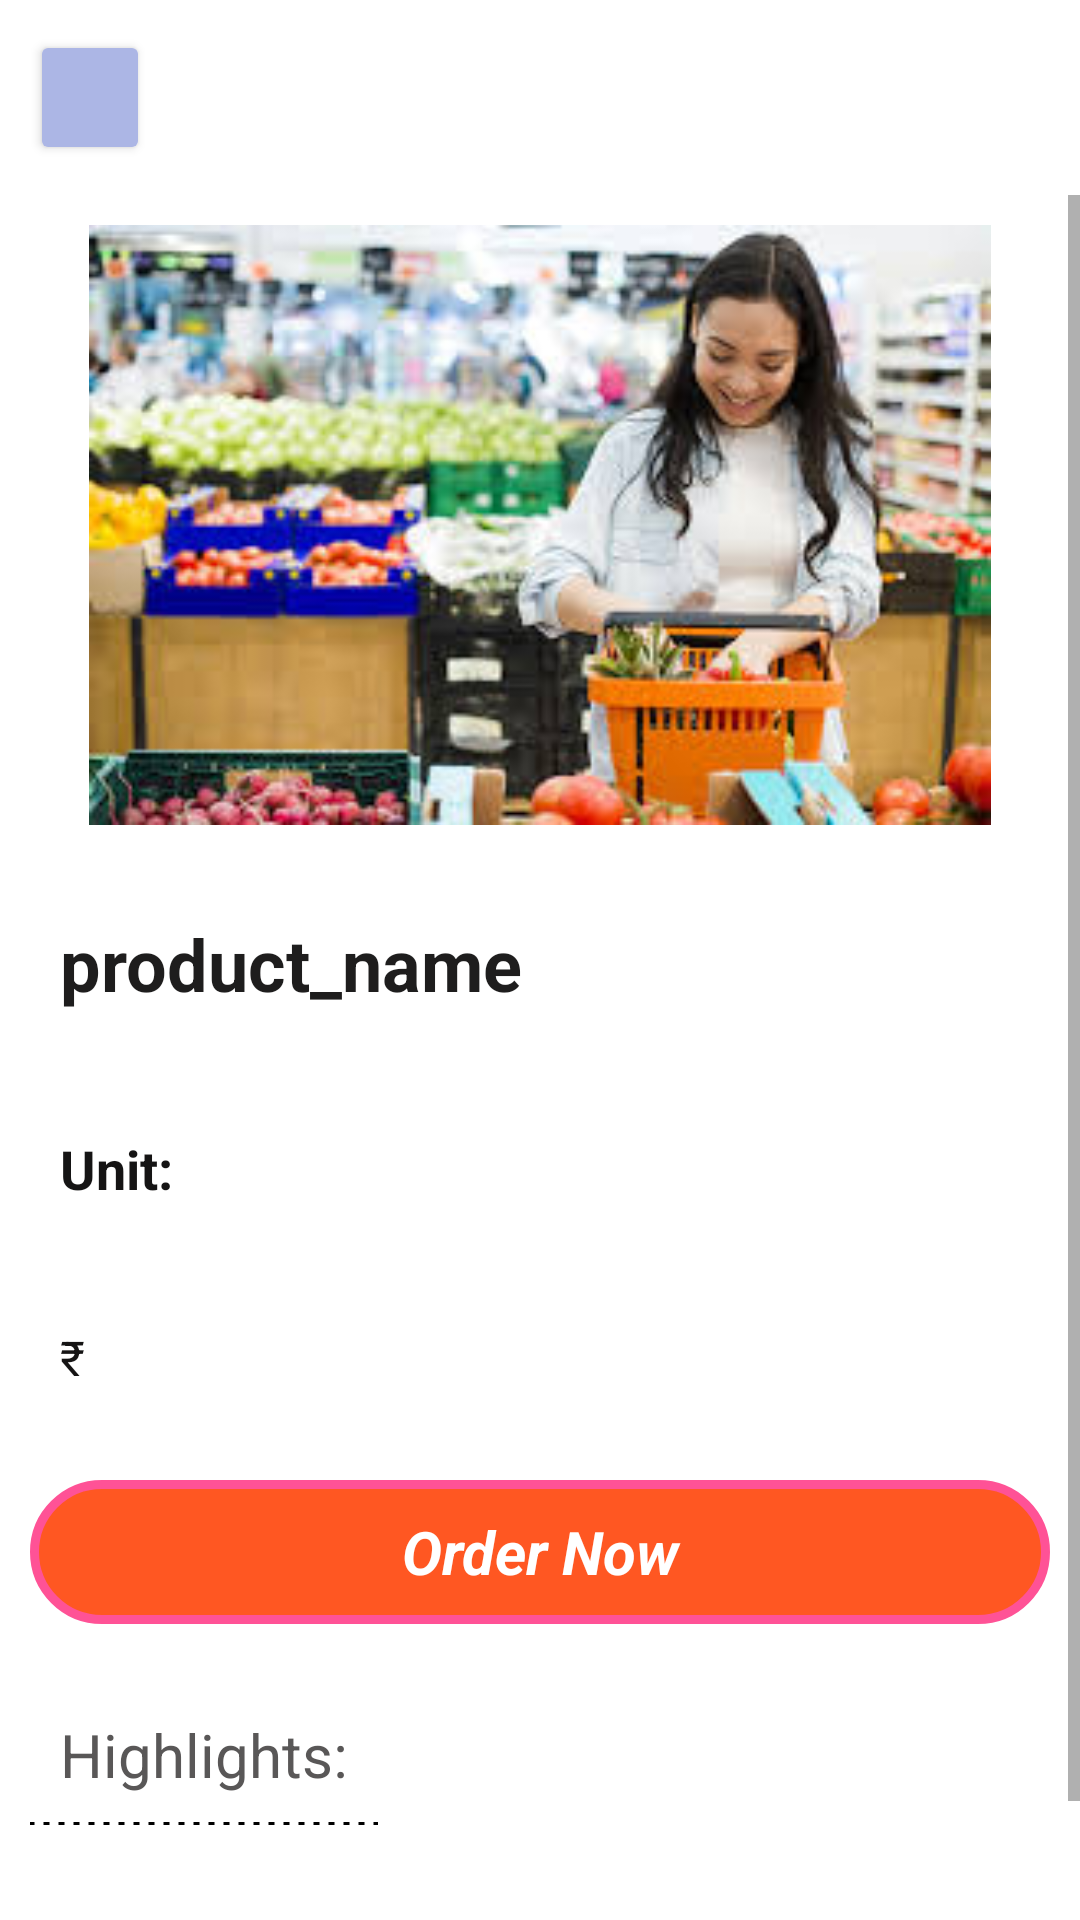

Layout XML and referenced resources for this Android screen:
<!-- AndroidManifest.xml: application theme Theme.Grocery_new -->
<!-- res/layout/activity_show_product.xml -->
<?xml version="1.0" encoding="utf-8"?>
<RelativeLayout xmlns:android="http://schemas.android.com/apk/res/android"
    xmlns:app="http://schemas.android.com/apk/res-auto"
    xmlns:tools="http://schemas.android.com/tools"
    android:layout_width="match_parent"
    android:layout_height="wrap_content"
    tools:context=".show_product">

  <LinearLayout
      android:layout_width="match_parent"
      android:layout_height="match_parent"
      android:orientation="vertical">

    
    <LinearLayout
        android:layout_width="match_parent"
        android:layout_height="wrap_content"
        android:orientation="vertical">

      <Button
          android:id="@+id/back_pro"
          android:layout_width="40dp"
          android:layout_height="45dp"
          android:layout_margin="10dp"
          android:backgroundTint="#acb6e5"
          android:padding="9dp"
          app:cornerRadius="@android:dimen/app_icon_size"
          app:icon="@drawable/backicon" />
    </LinearLayout>

    <ScrollView
        android:layout_width="match_parent"
        android:layout_height="wrap_content">

      <LinearLayout
          android:layout_width="match_parent"
          android:layout_height="wrap_content"
          android:orientation="vertical">

        <ImageView
            android:id="@+id/p_img2"
            android:layout_width="match_parent"
            android:layout_height="200dp"
            android:layout_margin="10dp"
            app:srcCompat="@drawable/gro2" />

        <TextView
            android:id="@+id/p_name2"
            android:layout_width="match_parent"
            android:layout_height="wrap_content"
            android:layout_margin="10dp"
            android:padding="10dp"
            android:text="product_name"
            android:textColor="#1E1D1D"
            android:textSize="24sp"
            android:textStyle="bold" />

        <TextView
            android:id="@+id/p_quantity2"
            android:layout_width="match_parent"
            android:layout_height="wrap_content"
            android:layout_margin="10dp"
            android:padding="10dp"
            android:text="Unit:"
            android:textColor="#151414"
            android:textSize="18sp"
            android:textStyle="bold" />

        <TextView
            android:id="@+id/p_price2"
            android:layout_width="match_parent"
            android:layout_height="wrap_content"
            android:layout_margin="10dp"
            android:padding="10dp"
            android:text="₹"
            android:textColor="#151414"
            android:textSize="16sp" />

        <TextView
            android:id="@+id/orderbtn"
            android:layout_width="match_parent"
            android:layout_height="48dp"
            android:layout_margin="10dp"
            android:background="@drawable/rec"
            android:gravity="center"
            android:padding="10dp"
            android:text="Order Now"
            android:textColor="#FFFFFF"
            android:textSize="20sp"
            android:textStyle="bold|italic" />

        <TextView
            android:id="@+id/textView19"
            android:layout_width="wrap_content"
            android:layout_height="wrap_content"
            android:layout_margin="10dp"
            android:background="@drawable/underline"
            android:padding="10dp"
            android:text="Highlights:"
            android:textColor="#595757"
            android:textSize="20sp" />

        <TextView
            android:id="@+id/p_des2"
            android:layout_width="match_parent"
            android:layout_height="wrap_content"
            android:layout_margin="10dp"
            android:padding="10dp"
            android:text="description"
            android:textColor="#101010"
            android:textSize="18sp" />
      </LinearLayout>
    </ScrollView>

  </LinearLayout>

</RelativeLayout>
<!-- resources referenced by this layout -->
<resources>
  <!-- drawable gro2: jpg bitmap (drawable-v24, 16609 bytes) -->
  <!-- drawable linearback (drawable) -->
  <?xml version="1.0" encoding="utf-8"?>
  <layer-list xmlns:android="http://schemas.android.com/apk/res/android"
      >
  
      <item android:drawable="@drawable/bc2"></item>
      <item android:drawable="@drawable/reg"/>
  
  
  </layer-list>
  <!-- drawable rec (drawable) -->
  <?xml version="1.0" encoding="utf-8"?>
  <shape xmlns:android="http://schemas.android.com/apk/res/android"
      android:shape="rectangle">
  <stroke android:width="3dp"
      android:color="@color/pink"
  
      />
      <corners android:radius="@android:dimen/app_icon_size"
          />
      
      <solid android:color="#FF5722"/>
  </shape>
  <!-- drawable underline (drawable) -->
  <?xml version="1.0" encoding="utf-8"?>
  <layer-list xmlns:android="http://schemas.android.com/apk/res/android">
      <item
          android:left="-5dp"
          android:right="-5dp"
          android:top="-5dp">
          <shape android:shape="rectangle">
      <stroke android:width="1dp"
          android:color="@color/black"
          android:dashWidth="2dp"
          android:dashGap="3dp"
          />
          </shape>
      </item>
  </layer-list>
  <style name="Theme.Grocery_new" parent="Theme.MaterialComponents.DayNight.DarkActionBar">
          
          <item name="colorPrimary">@color/purple_500</item>
          <item name="colorPrimaryVariant">@color/purple_700</item>
          <item name="colorOnPrimary">@color/white</item>
          
          <item name="colorSecondary">@color/teal_200</item>
          <item name="colorSecondaryVariant">@color/teal_700</item>
          <item name="colorOnSecondary">@color/black</item>
          
          <item name="android:statusBarColor" tools:targetApi="l">?attr/colorPrimaryVariant</item>
          
      </style>
  <!-- drawable bc2: jpg bitmap (drawable-v24, 1094 bytes) -->
  <!-- drawable reg (drawable) -->
  <?xml version="1.0" encoding="utf-8"?>
  <shape xmlns:android="http://schemas.android.com/apk/res/android"
      android:shape="rectangle"
      >
      <corners android:radius="@android:dimen/app_icon_size"></corners>
      <solid
          android:color="@color/white"
          />
  </shape>
  <color name="pink">#FF5296</color>
  <color name="black">#FF000000</color>
  <color name="purple_500">#FF6200EE</color>
  <color name="purple_700">#FF3700B3</color>
  <color name="white">#FFFFFFFF</color>
  <color name="teal_200">#FF03DAC5</color>
  <color name="teal_700">#FF018786</color>
</resources>
